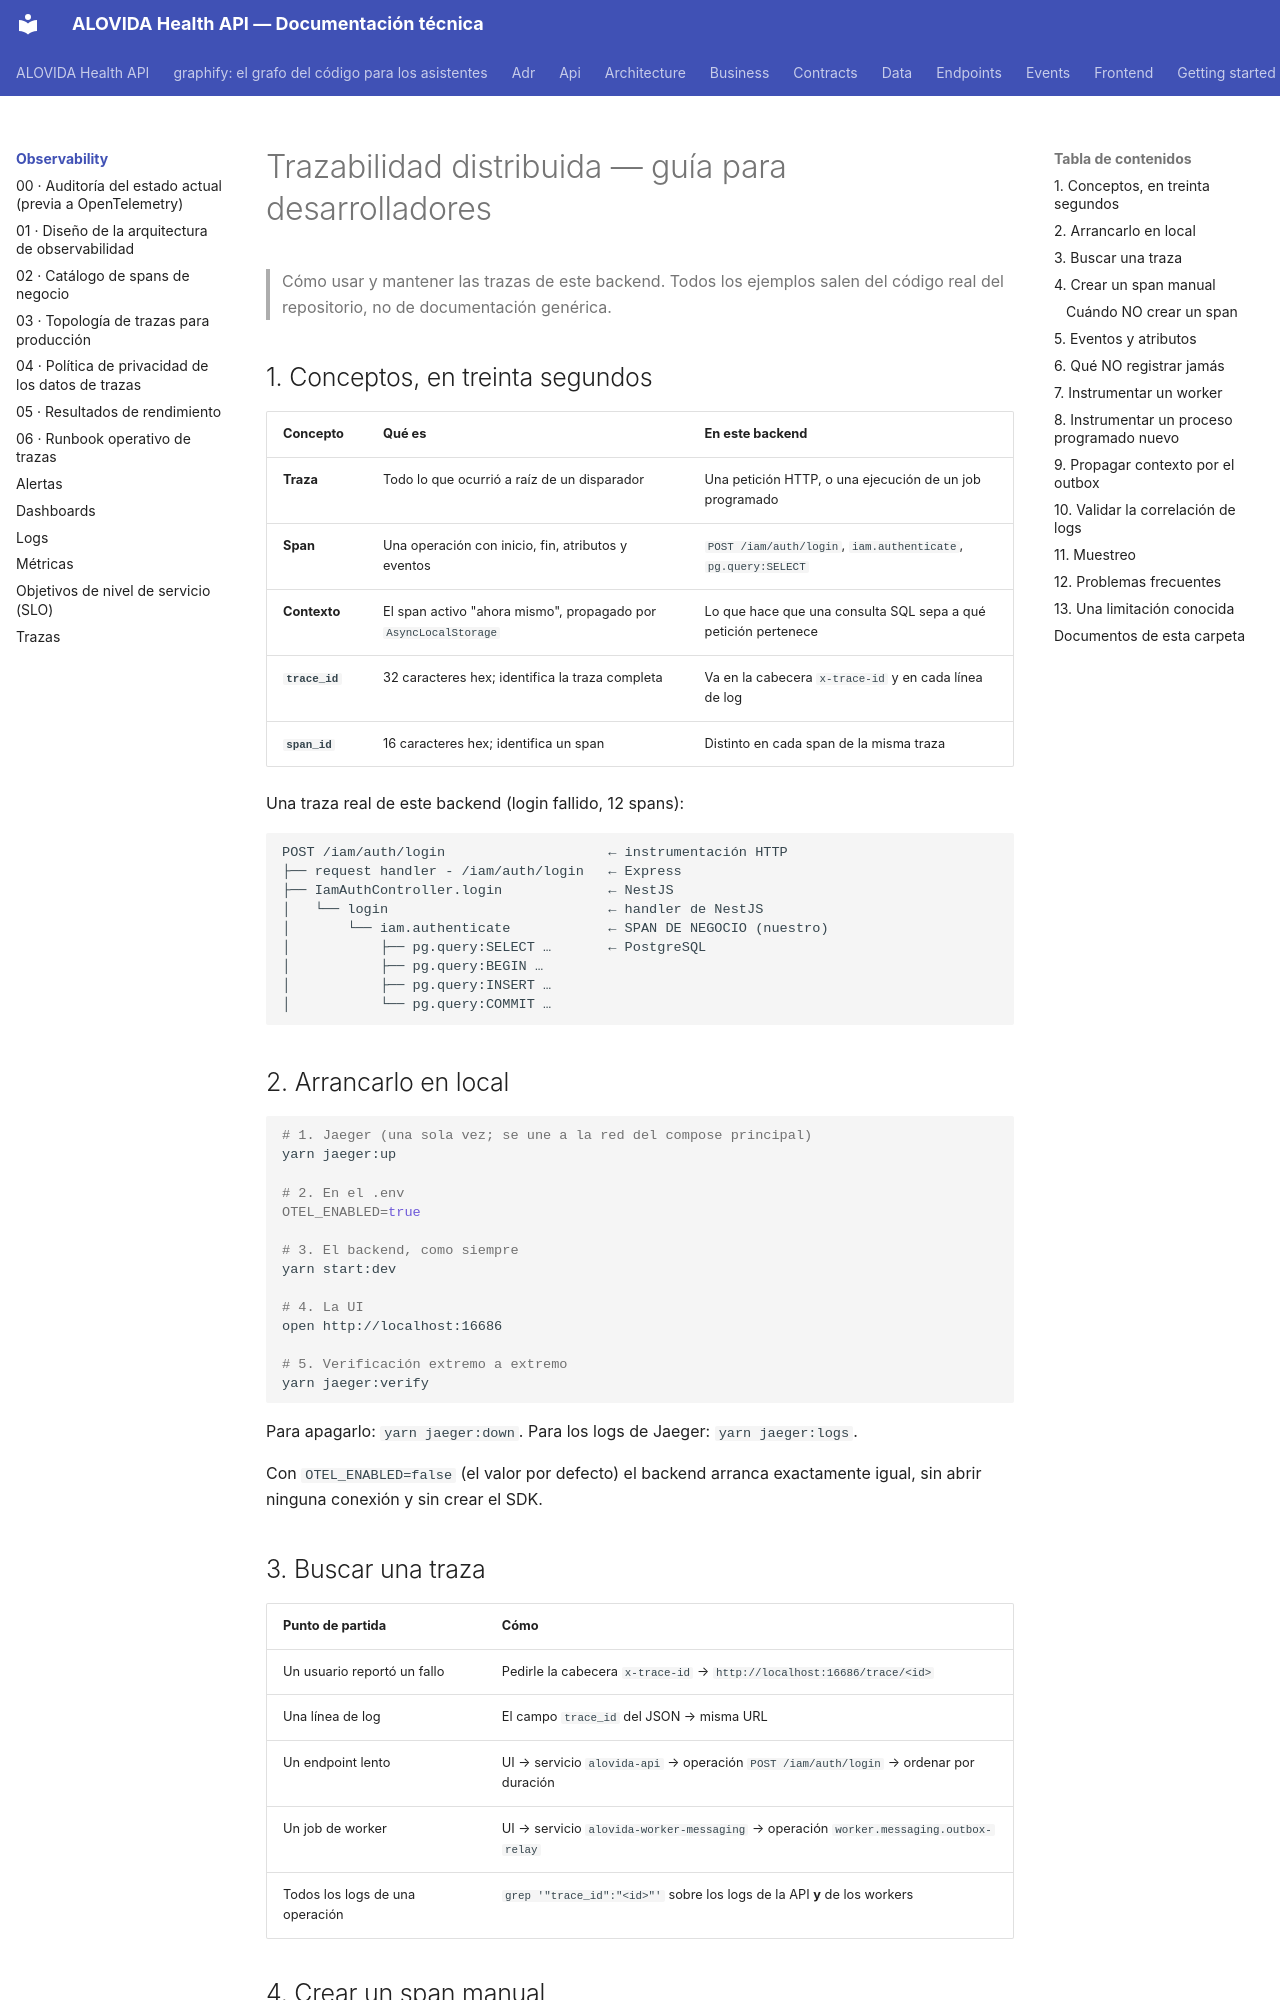

repository: mdavila-2001/mantra-core-health-api · page: observability/index.html · generator: mkdocs

# Trazabilidad distribuida — guía para desarrolladores

> Cómo usar y mantener las trazas de este backend. Todos los ejemplos salen del código real del
> repositorio, no de documentación genérica.

## 1. Conceptos, en treinta segundos

| Concepto | Qué es | En este backend |
| --- | --- | --- |
| **Traza** | Todo lo que ocurrió a raíz de un disparador | Una petición HTTP, o una ejecución de un job programado |
| **Span** | Una operación con inicio, fin, atributos y eventos | `POST /iam/auth/login`, `iam.authenticate`, `pg.query:SELECT` |
| **Contexto** | El span activo "ahora mismo", propagado por `AsyncLocalStorage` | Lo que hace que una consulta SQL sepa a qué petición pertenece |
| **`trace_id`** | 32 caracteres hex; identifica la traza completa | Va en la cabecera `x-trace-id` y en cada línea de log |
| **`span_id`** | 16 caracteres hex; identifica un span | Distinto en cada span de la misma traza |

Una traza real de este backend (login fallido, 12 spans):

```text
POST /iam/auth/login                    ← instrumentación HTTP
├── request handler - /iam/auth/login   ← Express
├── IamAuthController.login             ← NestJS
│   └── login                           ← handler de NestJS
│       └── iam.authenticate            ← SPAN DE NEGOCIO (nuestro)
│           ├── pg.query:SELECT …       ← PostgreSQL
│           ├── pg.query:BEGIN …
│           ├── pg.query:INSERT …
│           └── pg.query:COMMIT …
```

## 2. Arrancarlo en local

```bash
# 1. Jaeger (una sola vez; se une a la red del compose principal)
yarn jaeger:up

# 2. En el .env
OTEL_ENABLED=true

# 3. El backend, como siempre
yarn start:dev

# 4. La UI
open http://localhost:16686

# 5. Verificación extremo a extremo
yarn jaeger:verify
```

Para apagarlo: `yarn jaeger:down`. Para los logs de Jaeger: `yarn jaeger:logs`.

Con `OTEL_ENABLED=false` (el valor por defecto) el backend arranca exactamente igual, sin abrir
ninguna conexión y sin crear el SDK.

## 3. Buscar una traza

| Punto de partida | Cómo |
| --- | --- |
| Un usuario reportó un fallo | Pedirle la cabecera `x-trace-id` → `http://localhost:16686/trace/<id>` |
| Una línea de log | El campo `trace_id` del JSON → misma URL |
| Un endpoint lento | UI → servicio `alovida-api` → operación `POST /iam/auth/login` → ordenar por duración |
| Un job de worker | UI → servicio `alovida-worker-messaging` → operación `worker.messaging.outbox-relay` |
| Todos los logs de una operación | `grep '"trace_id":"<id>"'` sobre los logs de la API **y** de los workers |
